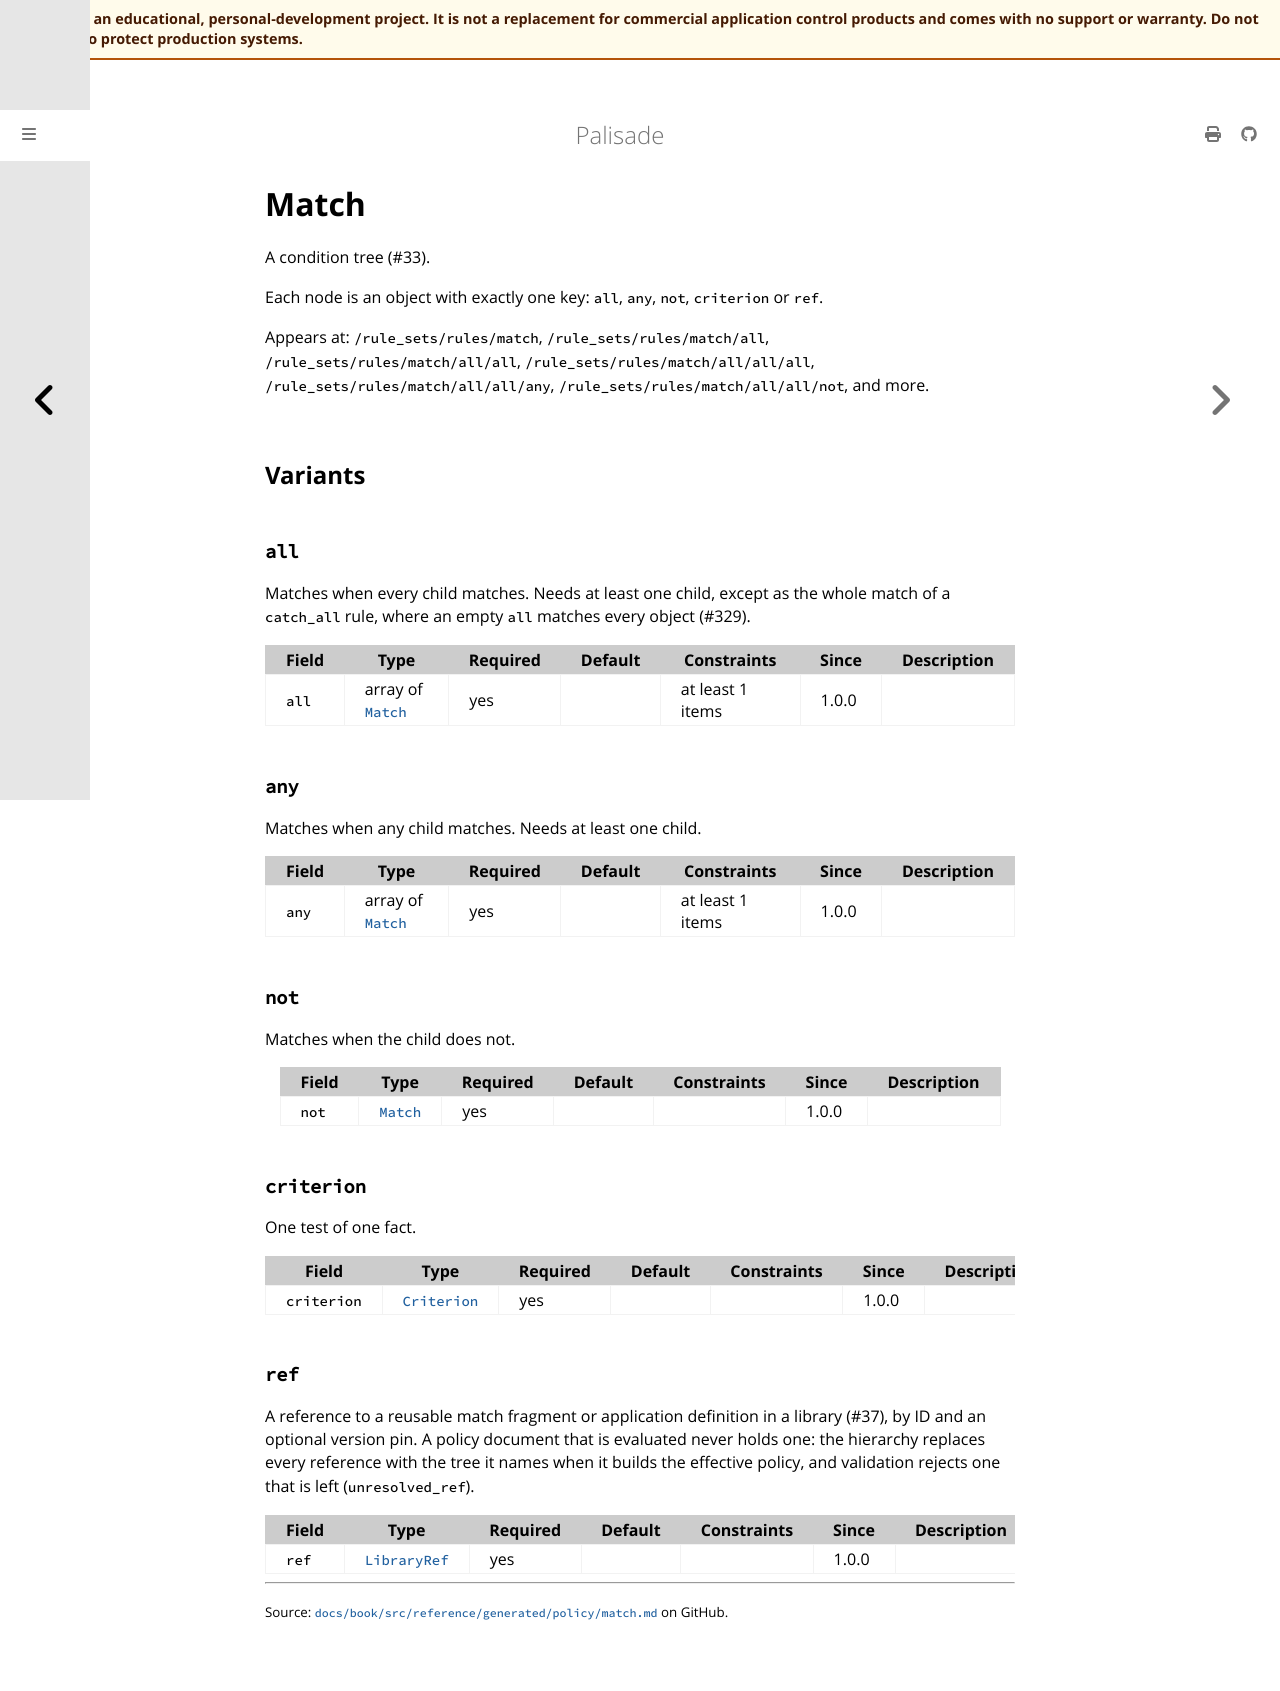

repository: jusso-dev/palisade · page: latest/docs/book/src/reference/generated/policy/match.html · generator: mdbook

# Match

<!-- Generated by `cargo xtask docs generate` from `schemas/policy/v1.json`. Do not edit by hand. -->

A condition tree (#33).

Each node is an object with exactly one key: `all`, `any`, `not`,
`criterion` or `ref`.

Appears at: `/rule_sets/rules/match`, `/rule_sets/rules/match/all`, `/rule_sets/rules/match/all/all`, `/rule_sets/rules/match/all/all/all`, `/rule_sets/rules/match/all/all/any`, `/rule_sets/rules/match/all/all/not`, and more.

## Variants

### `all`

Matches when every child matches. Needs at least one child, except
as the whole match of a `catch_all` rule, where an empty `all`
matches every object (#329).

| Field | Type | Required | Default | Constraints | Since | Description |
|---|---|---|---|---|---|---|
| `all` | array of [`Match`](match.md) | yes |  | at least 1 items | 1.0.0 |  |

### `any`

Matches when any child matches. Needs at least one child.

| Field | Type | Required | Default | Constraints | Since | Description |
|---|---|---|---|---|---|---|
| `any` | array of [`Match`](match.md) | yes |  | at least 1 items | 1.0.0 |  |

### `not`

Matches when the child does not.

| Field | Type | Required | Default | Constraints | Since | Description |
|---|---|---|---|---|---|---|
| `not` | [`Match`](match.md) | yes |  |  | 1.0.0 |  |

### `criterion`

One test of one fact.

| Field | Type | Required | Default | Constraints | Since | Description |
|---|---|---|---|---|---|---|
| `criterion` | [`Criterion`](criterion.md) | yes |  |  | 1.0.0 |  |

### `ref`

A reference to a reusable match fragment or application definition
in a library (#37), by ID and an optional version pin. A policy
document that is evaluated never holds one: the hierarchy replaces
every reference with the tree it names when it builds the effective
policy, and validation rejects one that is left (`unresolved_ref`).

| Field | Type | Required | Default | Constraints | Since | Description |
|---|---|---|---|---|---|---|
| `ref` | [`LibraryRef`](library-ref.md) | yes |  |  | 1.0.0 |  |
